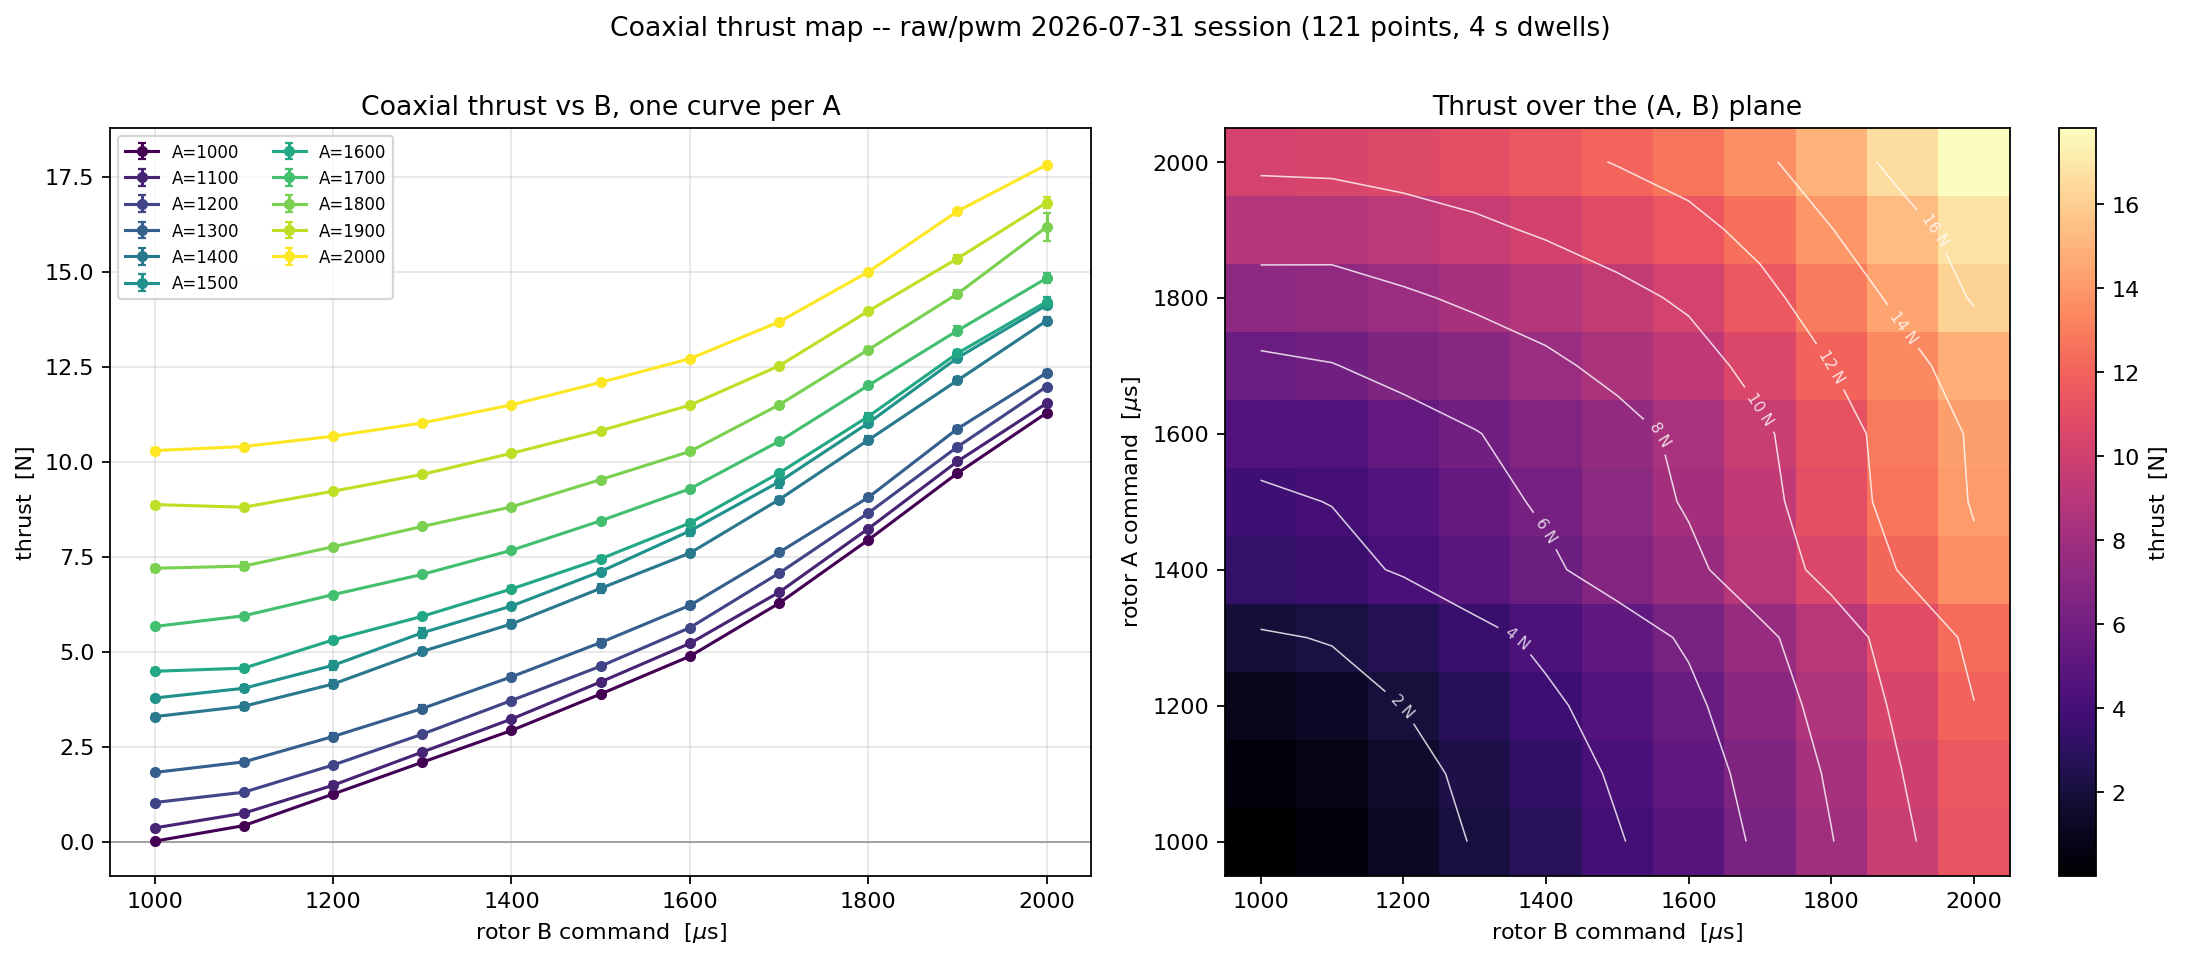

Source data for this figure (header and first rows):
run, a_us, b_us, thrust_N, thrust_sem, n, torque_Nm, voltage_v, current_a, power_w, t_rel_s, dur_s
A1000_B1000-2000_2026-07-31_015904, 1000, 1000, 0.01153, 0.01014, 77, 0.0002006, 11.94, 0.0, 0.0, 10.03, 3.961
A1000_B1000-2000_2026-07-31_015904, 1000, 1100, 0.4215, 0.0113, 77, 0.007201, 11.93, 0.0, 0.0, 14.04, 3.91
A1000_B1000-2000_2026-07-31_015904, 1000, 1200, 1.251, 0.009915, 77, 0.02011, 11.91, 0.25, 2.977, 18, 3.961
A1000_B1000-2000_2026-07-31_015904, 1000, 1300, 2.088, 0.03424, 77, 0.0338, 11.88, 1.17, 13.9, 22.01, 3.961
A1000_B1000-2000_2026-07-31_015904, 1000, 1400, 2.924, 0.009704, 77, 0.04723, 11.84, 2.28, 26.98, 26.02, 3.962
A1000_B1000-2000_2026-07-31_015904, 1000, 1500, 3.884, 0.01876, 76, 0.06189, 11.79, 3.58, 42.2, 30.03, 3.961
A1000_B1000-2000_2026-07-31_015904, 1000, 1600, 4.876, 0.01417, 76, 0.0791, 11.72, 5.14, 60.23, 34.04, 3.91
A1000_B1000-2000_2026-07-31_015904, 1000, 1700, 6.272, 0.01012, 76, 0.1023, 11.62, 7.585, 88.16, 38, 3.96
A1000_B1000-2000_2026-07-31_015904, 1000, 1800, 7.938, 0.04842, 77, 0.1238, 11.48, 10.83, 124.4, 42.01, 3.961
A1000_B1000-2000_2026-07-31_015904, 1000, 1900, 9.695, 0.05791, 77, 0.1523, 11.34, 14.88, 168.7, 46.03, 3.976
A1000_B1000-2000_2026-07-31_015904, 1000, 2000, 11.28, 0.03764, 77, 0.1767, 11.18, 19.02, 212.7, 50.05, 3.91
A1100_B1000-2000_2026-07-31_021029, 1100, 1000, 0.3601, 0.04582, 77, -0.007243, 11.95, 0.0, 0.0, 9.992, 3.965
A1100_B1000-2000_2026-07-31_021029, 1100, 1100, 0.7477, 0.04895, 77, -0.0006463, 11.94, 0.0, 0.0, 14.01, 3.915
A1100_B1000-2000_2026-07-31_021029, 1100, 1200, 1.483, 0.07818, 77, 0.01217, 11.91, 0.65, 7.742, 17.97, 3.965
A1100_B1000-2000_2026-07-31_021029, 1100, 1300, 2.356, 0.06335, 77, 0.0257, 11.88, 1.59, 18.89, 21.99, 3.969
A1100_B1000-2000_2026-07-31_021029, 1100, 1400, 3.224, 0.03411, 77, 0.03881, 11.83, 2.69, 31.83, 26.01, 3.963
A1100_B1000-2000_2026-07-31_021029, 1100, 1500, 4.202, 0.03282, 77, 0.05241, 11.78, 3.985, 46.95, 30.02, 3.911
A1100_B1000-2000_2026-07-31_021029, 1100, 1600, 5.215, 0.02544, 77, 0.07018, 11.73, 5.55, 65.08, 33.98, 3.961
A1100_B1000-2000_2026-07-31_021029, 1100, 1700, 6.561, 0.06456, 77, 0.09096, 11.62, 7.98, 92.76, 37.99, 3.961
A1100_B1000-2000_2026-07-31_021029, 1100, 1800, 8.233, 0.02267, 76, 0.1167, 11.49, 11.25, 129.3, 42, 3.961
A1100_B1000-2000_2026-07-31_021029, 1100, 1900, 10, 0.04048, 77, 0.145, 11.35, 15.3, 173.6, 46.01, 3.912
A1100_B1000-2000_2026-07-31_021029, 1100, 2000, 11.53, 0.02903, 77, 0.1725, 11.19, 19.56, 218.9, 49.98, 3.961
A1200_B1000-2000_2026-07-31_021641, 1200, 1000, 1.029, 0.03529, 77, -0.01797, 11.84, 0.15, 1.777, 10.04, 3.96
A1200_B1000-2000_2026-07-31_021641, 1200, 1100, 1.3, 0.03867, 77, -0.01232, 11.82, 0.49, 5.794, 14.05, 3.912
A1200_B1000-2000_2026-07-31_021641, 1200, 1200, 2.015, 0.03917, 77, 0.0002884, 11.8, 1.18, 13.93, 18.01, 3.964
A1200_B1000-2000_2026-07-31_021641, 1200, 1300, 2.827, 0.04002, 77, 0.01273, 11.76, 2.13, 25.06, 22.02, 3.962
A1200_B1000-2000_2026-07-31_021641, 1200, 1400, 3.713, 0.04313, 77, 0.02517, 11.73, 3.23, 37.87, 26.04, 3.961
A1200_B1000-2000_2026-07-31_021641, 1200, 1500, 4.616, 0.05229, 77, 0.0415, 11.67, 4.52, 52.76, 30.05, 3.911
A1200_B1000-2000_2026-07-31_021641, 1200, 1600, 5.628, 0.04473, 77, 0.0579, 11.6, 6.12, 70.98, 34.01, 3.961
A1200_B1000-2000_2026-07-31_021641, 1200, 1700, 7.063, 0.0375, 77, 0.07985, 11.48, 8.53, 97.95, 38.02, 3.961
A1200_B1000-2000_2026-07-31_021641, 1200, 1800, 8.646, 0.04672, 77, 0.1051, 11.36, 11.75, 133.4, 42.03, 3.961
A1200_B1000-2000_2026-07-31_021641, 1200, 1900, 10.39, 0.05698, 77, 0.1338, 11.2, 15.74, 176.3, 46.04, 3.912
A1200_B1000-2000_2026-07-31_021641, 1200, 2000, 11.97, 0.04551, 77, 0.1624, 11.04, 19.97, 220.4, 50, 3.962
A1300_B1000-2000_2026-07-31_022512, 1300, 1000, 1.82, 0.06308, 77, -0.03196, 11.88, 1.2, 14.25, 9.977, 3.96
A1300_B1000-2000_2026-07-31_022512, 1300, 1100, 2.098, 0.07621, 77, -0.02374, 11.86, 1.53, 18.15, 13.99, 3.963
A1300_B1000-2000_2026-07-31_022512, 1300, 1200, 2.765, 0.0812, 77, -0.01221, 11.83, 2.22, 26.26, 18, 3.911
A1300_B1000-2000_2026-07-31_022512, 1300, 1300, 3.503, 0.08936, 77, 0.001544, 11.8, 3.15, 37.16, 21.96, 3.961
A1300_B1000-2000_2026-07-31_022512, 1300, 1400, 4.335, 0.08492, 77, 0.01396, 11.75, 4.24, 49.83, 25.97, 3.961
A1300_B1000-2000_2026-07-31_022512, 1300, 1500, 5.237, 0.09936, 77, 0.02757, 11.7, 5.54, 64.82, 29.98, 3.961
A1300_B1000-2000_2026-07-31_022512, 1300, 1600, 6.215, 0.08828, 77, 0.04595, 11.64, 7.16, 83.32, 34, 3.961
A1300_B1000-2000_2026-07-31_022512, 1300, 1700, 7.612, 0.06712, 77, 0.068, 11.53, 9.58, 110.5, 38.01, 3.911
A1300_B1000-2000_2026-07-31_022512, 1300, 1800, 9.055, 0.06356, 77, 0.09412, 11.41, 12.82, 146.3, 41.97, 3.962
A1300_B1000-2000_2026-07-31_022512, 1300, 1900, 10.86, 0.07339, 77, 0.1243, 11.26, 16.78, 189, 45.98, 3.961
A1300_B1000-2000_2026-07-31_022512, 1300, 2000, 12.33, 0.07159, 77, 0.1499, 11.11, 20.83, 231.3, 49.99, 3.964
A1400_B1000-2000_2026-07-31_023421, 1400, 1000, 3.289, 0.08035, 77, -0.04884, 11.84, 2.35, 27.82, 10.03, 3.961
A1400_B1000-2000_2026-07-31_023421, 1400, 1100, 3.561, 0.08829, 77, -0.04322, 11.82, 2.67, 31.57, 14.04, 3.911
A1400_B1000-2000_2026-07-31_023421, 1400, 1200, 4.146, 0.09819, 77, -0.03036, 11.79, 3.34, 39.37, 18, 3.961
A1400_B1000-2000_2026-07-31_023421, 1400, 1300, 5.004, 0.09483, 77, -0.01552, 11.76, 4.25, 49.97, 22.01, 3.961
A1400_B1000-2000_2026-07-31_023421, 1400, 1400, 5.727, 0.1008, 77, -0.00313, 11.71, 5.345, 62.57, 26.02, 3.965
A1400_B1000-2000_2026-07-31_023421, 1400, 1500, 6.664, 0.1115, 76, 0.01178, 11.65, 6.64, 77.37, 30.04, 3.961
A1400_B1000-2000_2026-07-31_023421, 1400, 1600, 7.591, 0.08656, 75, 0.02829, 11.59, 8.2, 95.03, 34.05, 3.961
A1400_B1000-2000_2026-07-31_023421, 1400, 1700, 8.998, 0.08073, 77, 0.04995, 11.5, 10.63, 122.2, 38.06, 3.911
A1400_B1000-2000_2026-07-31_023421, 1400, 1800, 10.57, 0.1054, 76, 0.08043, 11.36, 13.9, 157.9, 42.02, 3.96
A1400_B1000-2000_2026-07-31_023421, 1400, 1900, 12.14, 0.09811, 77, 0.1062, 11.21, 17.97, 201.5, 46.03, 3.96
A1400_B1000-2000_2026-07-31_023421, 1400, 2000, 13.71, 0.09896, 77, 0.1371, 11.06, 22.12, 244.6, 50.04, 3.96
A1500_B1000-2000_2026-07-31_024313, 1500, 1000, 3.778, 0.06604, 77, -0.05868, 11.88, 3.73, 44.32, 10.03, 3.961
A1500_B1000-2000_2026-07-31_024313, 1500, 1100, 4.035, 0.08026, 77, -0.05347, 11.85, 4.03, 47.75, 14.04, 3.961
A1500_B1000-2000_2026-07-31_024313, 1500, 1200, 4.638, 0.1091, 77, -0.04078, 11.82, 4.72, 55.81, 18.05, 3.913
A1500_B1000-2000_2026-07-31_024313, 1500, 1300, 5.495, 0.1348, 77, -0.02315, 11.78, 5.57, 65.6, 22.01, 3.964
A1500_B1000-2000_2026-07-31_024313, 1500, 1400, 6.198, 0.06124, 77, -0.007736, 11.74, 6.68, 78.42, 26.03, 3.961
... 61 more rows
